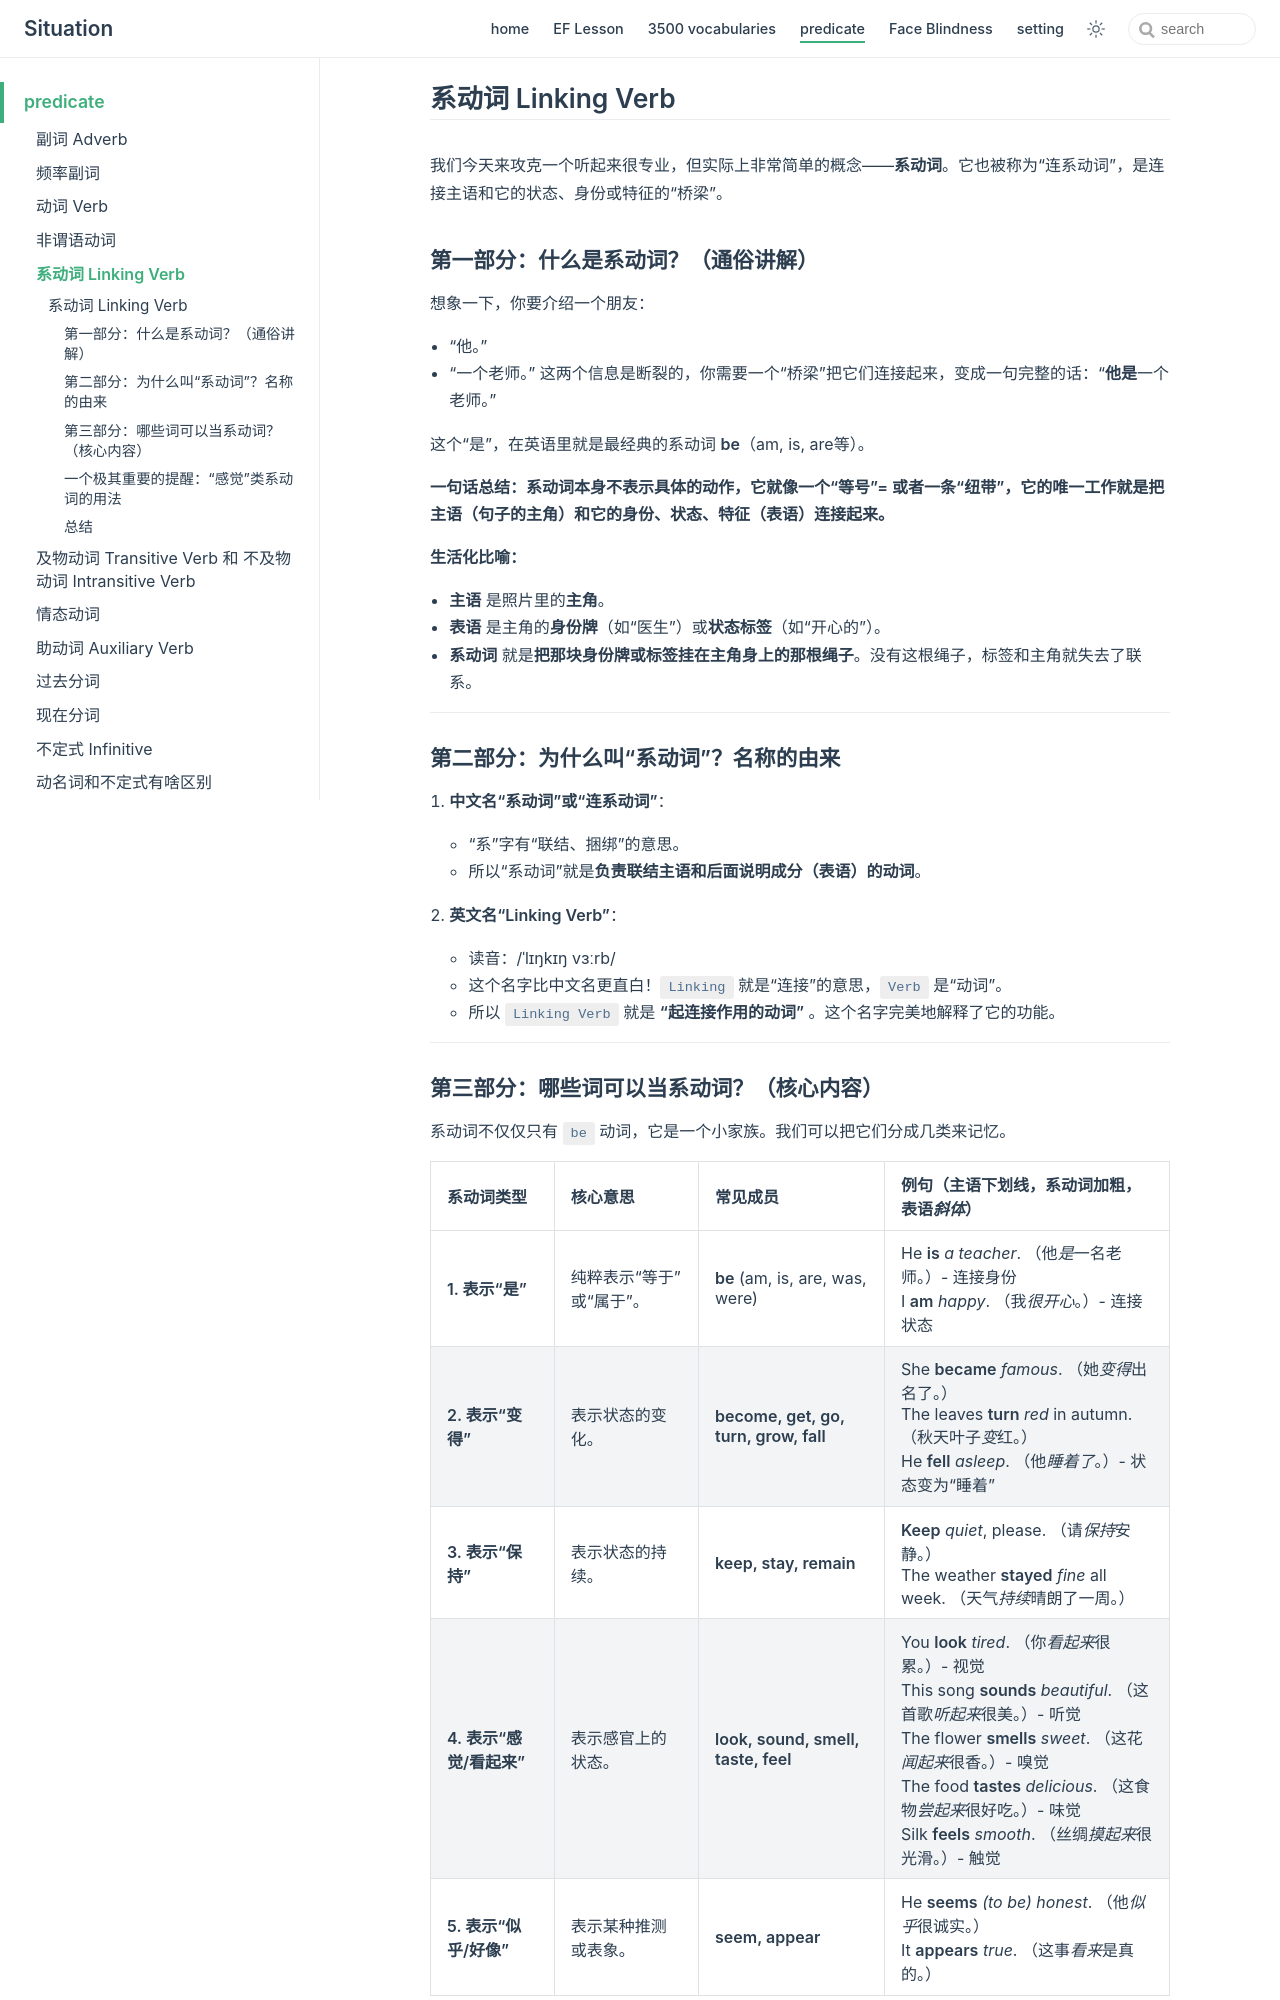

repository: zjl-coder/english · page: predicate/linking_verb/index.html · generator: jekyll

## 系动词 Linking Verb

我们今天来攻克一个听起来很专业，但实际上非常简单的概念——**系动词**。它也被称为“连系动词”，是连接主语和它的状态、身份或特征的“桥梁”。

### 第一部分：什么是系动词？（通俗讲解）

想象一下，你要介绍一个朋友：
- “他。”
- “一个老师。”
这两个信息是断裂的，你需要一个“桥梁”把它们连接起来，变成一句完整的话：“**他是**一个老师。”

这个“是”，在英语里就是最经典的系动词 **be**（am, is, are等）。

**一句话总结：系动词本身不表示具体的动作，它就像一个“等号”= 或者一条“纽带”，它的唯一工作就是把主语（句子的主角）和它的身份、状态、特征（表语）连接起来。**

**生活化比喻：**
- **主语** 是照片里的**主角**。
- **表语** 是主角的**身份牌**（如“医生”）或**状态标签**（如“开心的”）。
- **系动词** 就是**把那块身份牌或标签挂在主角身上的那根绳子**。没有这根绳子，标签和主角就失去了联系。

---

### 第二部分：为什么叫“系动词”？名称的由来

1.  **中文名“系动词”或“连系动词”**：
    - “系”字有“联结、捆绑”的意思。
    - 所以“系动词”就是**负责联结主语和后面说明成分（表语）的动词**。

2.  **英文名“Linking Verb”**：
    - 读音：/ˈlɪŋkɪŋ vɜːrb/
    - 这个名字比中文名更直白！`Linking` 就是“连接”的意思，`Verb` 是“动词”。
    - 所以 `Linking Verb` 就是 **“起连接作用的动词”** 。这个名字完美地解释了它的功能。

---
